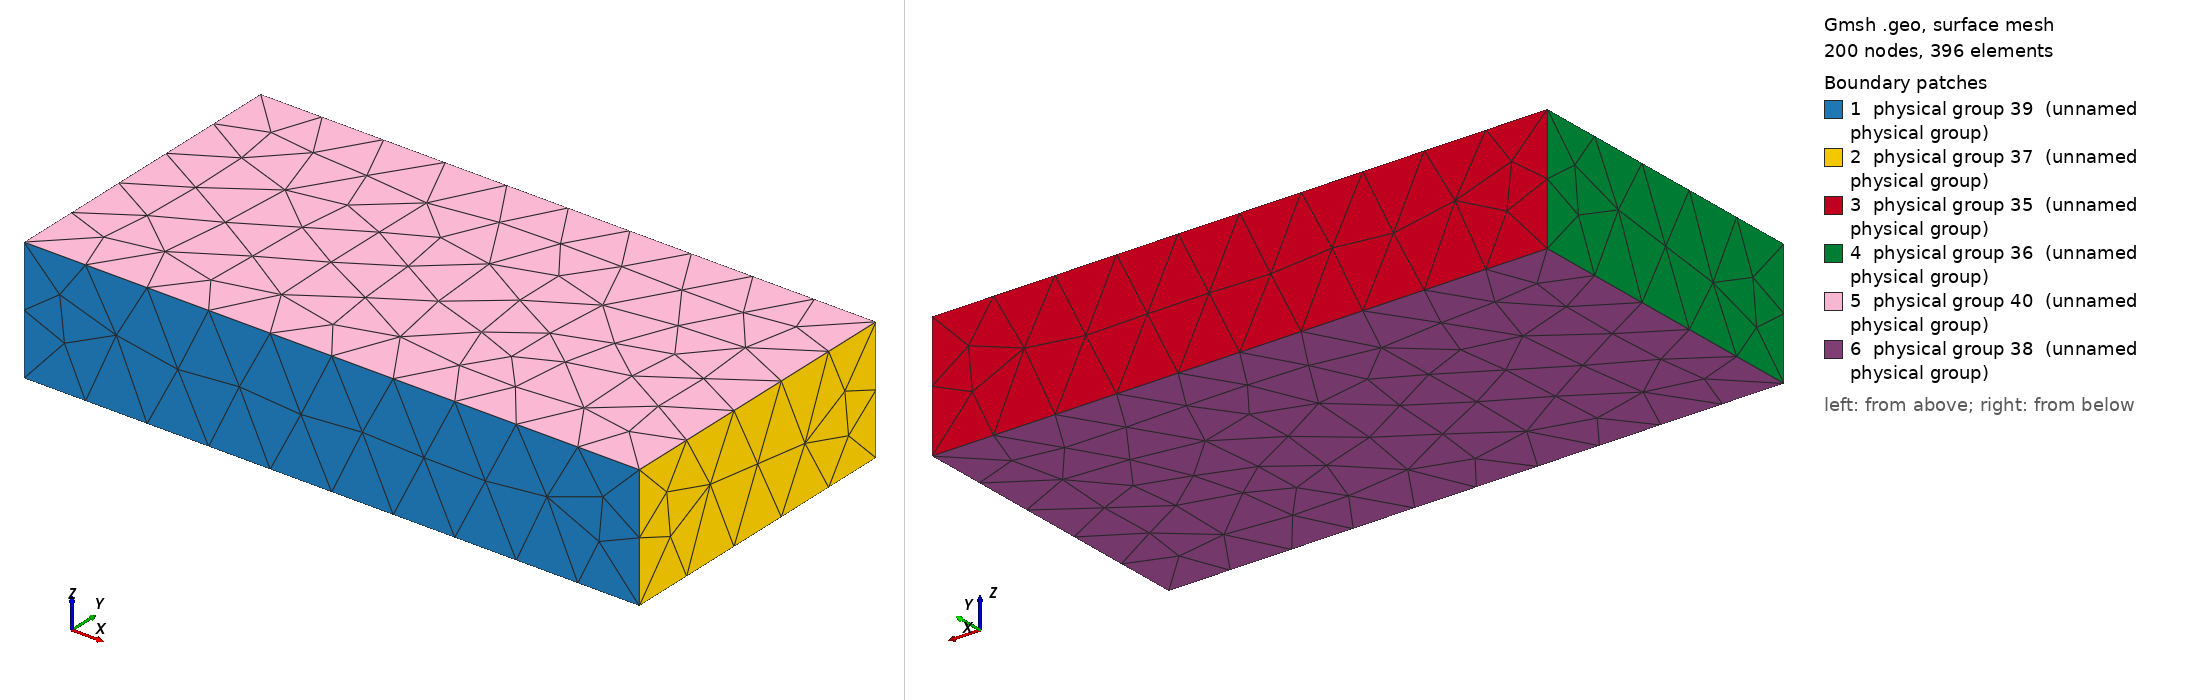

Gmsh geometry script, surface-meshed: 200 nodes, 396 surface elements. Boundary patches (legend numbers): 1 physical group 39 (unnamed physical group), 2 physical group 37 (unnamed physical group), 3 physical group 35 (unnamed physical group), 4 physical group 36 (unnamed physical group), 5 physical group 40 (unnamed physical group), 6 physical group 38 (unnamed physical group). Left view from above one corner, right view from below the opposite corner. Legend entries are the model's physical surfaces. The drawing asked Gmsh for element sizes between 1% and 20% of the model's largest extent; the script's own settings can give other sizes.

=== stheat.geo (drawn) ===
Mesh.MshFileVersion=1;
lc = 0.02;
//lc = 0.01;

n = 14;

dimx = 0.2;
dimy = 0.1;
dimz = 0.04;

Point(1) = {0, 0, 0, lc};
Point(2) = {0, 0, dimz, lc};
Point(3) = {0, dimy, 0, lc};
Point(4) = {0, dimy, dimz, lc};
Point(5) = {dimx, 0, 0, lc};
Point(6) = {dimx, 0, dimz, lc};
Point(7) = {dimx, dimy, 0, lc};
Point(8) = {dimx, dimy, dimz, lc};
Line (9) = {2, 4};
Line (10) = {1, 2};
Line (11) = {2, 6};
Line (12) = {5, 6};
Line (13) = {1, 5};
Line (14) = {3, 4};
Line (15) = {4, 8};
Line (16) = {7, 8};
Line (17) = {3, 7};
Line (18) = {6, 8};
Line (19) = {5, 7};
Line (20) = {1, 3};
Line Loop (1000027) = {10, 11, -12, -13};
Plane Surface (27) = {1000027};
Line Loop (1000028) = {12, 18, -16, -19};
Plane Surface (28) = {1000028};
Line Loop (1000029) = {14, -17, -16, 15};
Plane Surface (29) = {1000029};
Line Loop (1000030) = {9, 10, -20, -14};
Plane Surface (30) = {1000030};
Line Loop (1000031) = {9, 15, -18, -11};
Plane Surface (31) = {-1000031};
Line Loop (1000032) = {13, 19, -17, -20};
Plane Surface (32) = {1000032};

Surface Loop (1000034) = {27, 28, 29, 30, 31, 32};
Volume (34) = {1000034};

//Transfinite Line {15,17,19,18,11,13,9,20} = n+1 Using Progression 1.0;
//Transfinite Line {12,16,14,10} = 1+1 Using Progression 1.0;

//Transfinite Surface {32} = {7,3,1,5};
//Transfinite Surface {28} = {7,5,6,8};
//Transfinite Surface {31} = {6,2,4,8};
//Transfinite Surface {30} = {4,2,1,3};
//Transfinite Surface {27} = {1,5,6,2};
//Transfinite Surface {29} = {8,7,3,4};

//Transfinite Volume{34} = {7,8,4,3,5,6,2,1};

Physical Surface (35) = {29};
Physical Surface (36) = {30};
Physical Surface (37) = {28};
Physical Surface (38) = {32};
Physical Surface (39) = {27};
Physical Surface (40) = {31};

Physical Volume (41) = {34};
